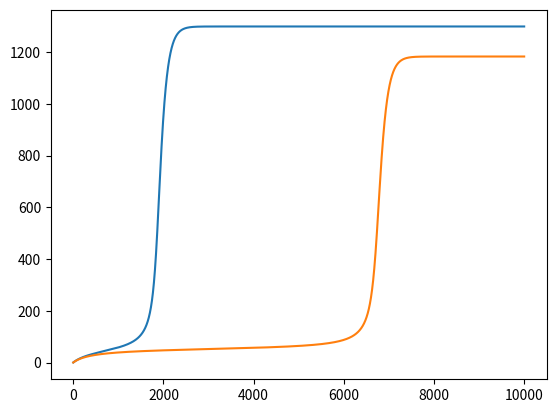

Here is the Python script that generated this plot:
#!/usr/local/bin/python3
import matplotlib.pyplot as plt
atoms  = 10E5
pump   = 1.4E-3
decay  = 0.01
mirror= 0.99

#first graph (purple)
photon = 0
inverted = 0.0
list = []
list1 = []
for x in range(0,10000):
	inverted += pump

	spon = inverted*decay
	inverted -= spon
	photon += spon * atoms

	list.append(photon*(1-mirror))
	photon *= mirror
	
	gain = 2*inverted
	photon *= gain
	inverted -= (gain-1)*photon/atoms
	list1.append(inverted)

plt.plot(list)

#second green
pump   = 1.3E-3
decay  = 0.01
mirror= 0.99

photon = 0
inverted = 0.0
list = []
list1= []
for x in range(0,10000):
	inverted += pump

	spon = inverted*decay
	inverted -= spon
	photon += spon * atoms

	list.append(photon*(1-mirror))
	photon *= mirror
	
	gain = 2*inverted
	photon *= gain
	inverted -= (gain-1)*photon/atoms
	list1.append(inverted)


plt.plot(list)
plt.show()
